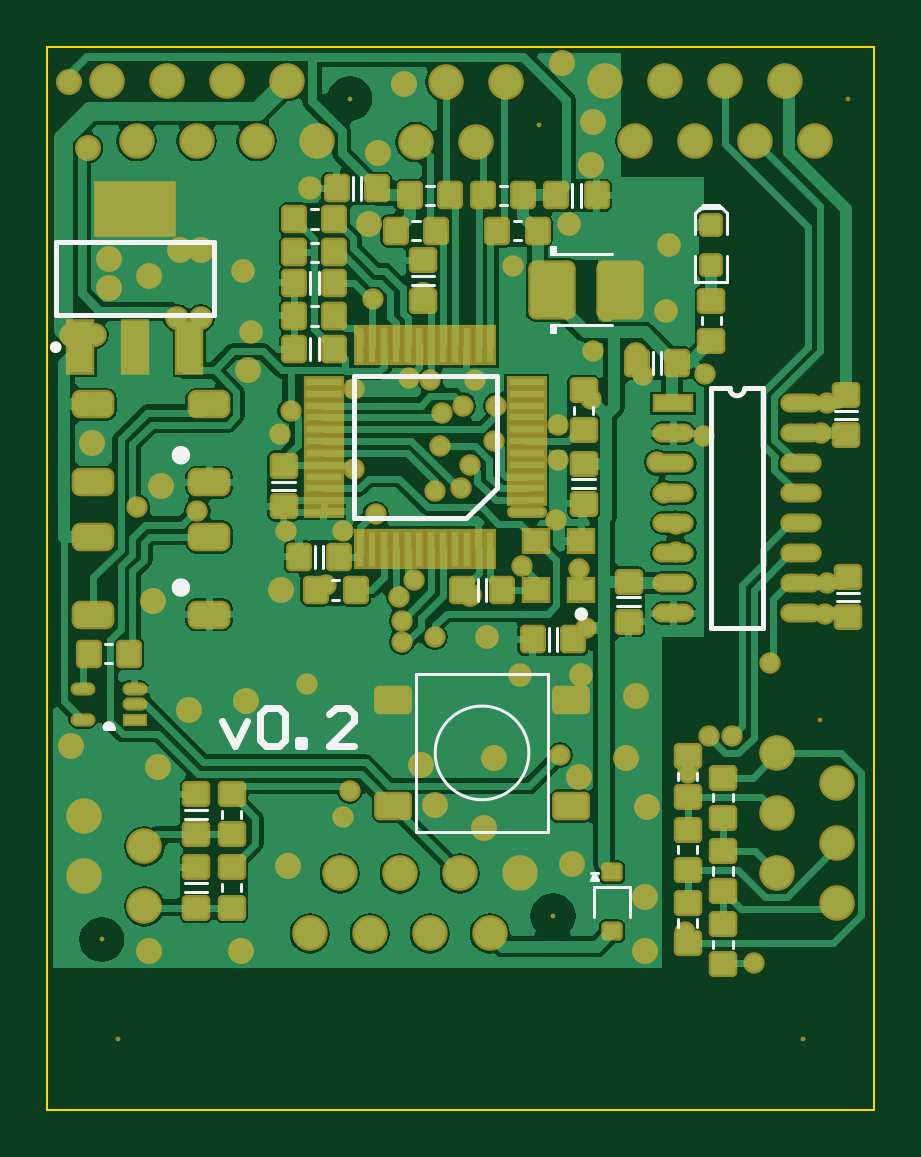
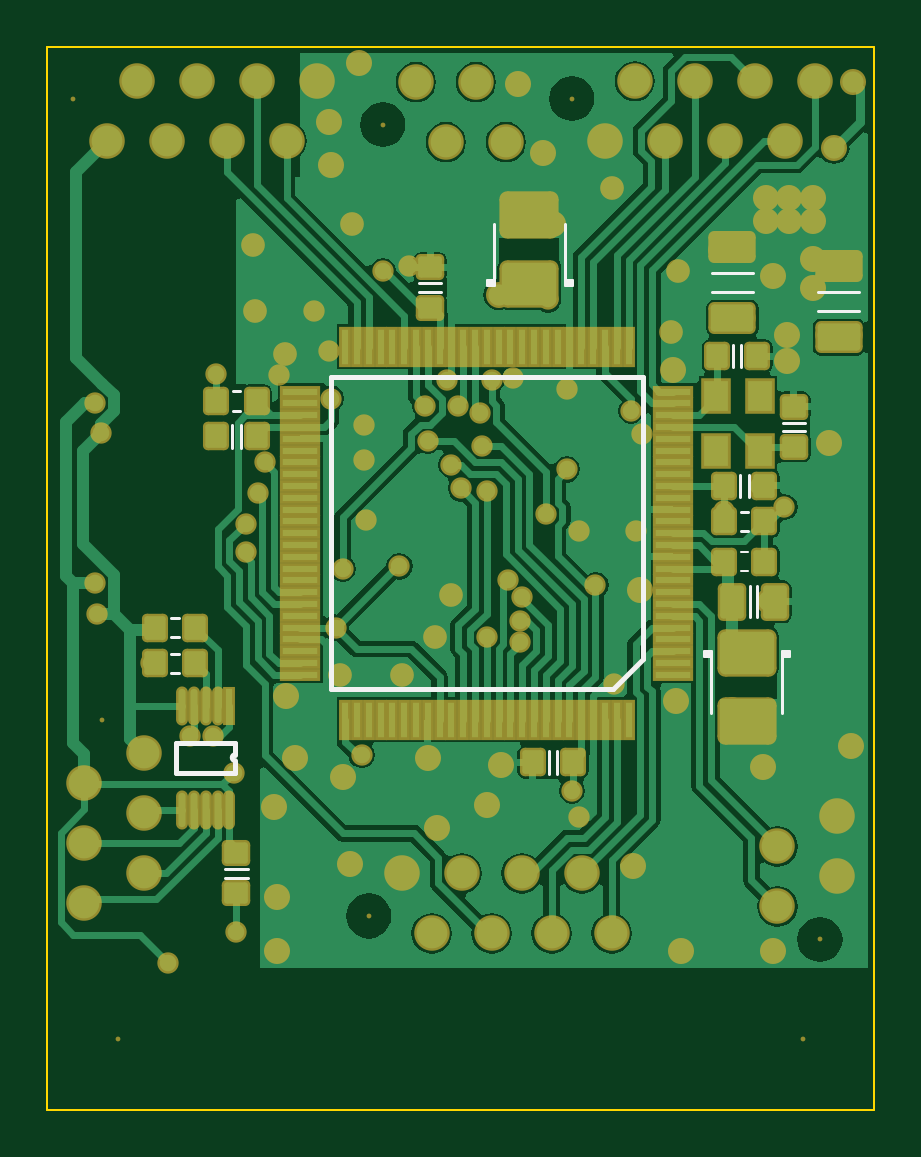
Circuit board: 7 layer files. Board 35.0 x 45.0 mm.
- bottom_copper: bldc-robot-main-board-2016.GBL (33586 bytes)
- bottom_silk: bldc-robot-main-board-2016.GBO (1605 bytes)
- bottom_mask: bldc-robot-main-board-2016.GBS (8063 bytes)
- outline: bldc-robot-main-board-2016.GKO (179 bytes)
- top_copper: bldc-robot-main-board-2016.GTL (44849 bytes)
- top_silk: bldc-robot-main-board-2016.GTO (3809 bytes)
- top_mask: bldc-robot-main-board-2016.GTS (9369 bytes)

=== bottom_copper: bldc-robot-main-board-2016.GBL (33586 bytes, source omitted) ===
=== bottom_silk: bldc-robot-main-board-2016.GBO ===
G04 Layer_Color=32896*
%FSLAX24Y24*%
%MOIN*%
G70*
G01*
G75*
%ADD43C,0.0079*%
%ADD45C,0.0050*%
%ADD75C,0.0040*%
D43*
X10650Y5817D02*
G03*
X10650Y5915I0J49D01*
G01*
Y6118D01*
Y5614D02*
Y5817D01*
Y5614D02*
X11634D01*
Y6118D01*
X10650D02*
X11634D01*
X3852Y7508D02*
Y12211D01*
X9061D01*
Y7002D02*
Y12211D01*
X4358Y7002D02*
X9061D01*
X3852Y7508D02*
X4358Y7002D01*
D45*
X11594Y7601D02*
X11714D01*
X11594Y7281D02*
X11714D01*
X10442Y3867D02*
X10817D01*
X10442Y4007D02*
X10817D01*
X11594Y7872D02*
X11714D01*
X11594Y8191D02*
X11714D01*
X7214Y13771D02*
X7589D01*
X7214Y13631D02*
X7589D01*
X10700Y11033D02*
Y11408D01*
X10560Y11033D02*
Y11408D01*
X10570Y11971D02*
X10690D01*
X10570Y11651D02*
X10690D01*
X5424Y5600D02*
Y5975D01*
X5284Y5600D02*
Y5975D01*
X2717Y7598D02*
X2835D01*
X2717Y7559D02*
X2835D01*
Y7638D01*
X1417Y7559D02*
Y7638D01*
Y7559D02*
X1535D01*
X1417Y7598D02*
X1535D01*
Y6614D02*
Y7638D01*
X1417D02*
X1535D01*
X2717D02*
X2835D01*
X2717Y6614D02*
Y7638D01*
X2067Y8208D02*
Y8721D01*
X1949Y8208D02*
Y8721D01*
X2095Y10206D02*
Y10581D01*
X2235Y10206D02*
Y10581D01*
X2213Y12372D02*
Y12747D01*
X2353Y12372D02*
Y12747D01*
X2105Y9963D02*
X2225D01*
X2105Y9643D02*
X2225D01*
X1151Y11448D02*
X1526D01*
X1151Y11308D02*
X1526D01*
X5039Y13780D02*
X5157D01*
X5039Y13819D02*
X5157D01*
X5039Y13740D02*
Y13819D01*
X6457Y13740D02*
Y13819D01*
X6339D02*
X6457D01*
X6339Y13780D02*
X6457D01*
X6339Y13740D02*
Y14764D01*
Y13740D02*
X6457D01*
X5039D02*
X5157D01*
Y14764D01*
X246Y13622D02*
X936D01*
X246Y13307D02*
X936D01*
X2017Y13937D02*
X2707D01*
X2017Y13622D02*
X2707D01*
D75*
X2105Y8974D02*
X2225D01*
X2105Y9294D02*
X2225D01*
M02*

=== bottom_mask: bldc-robot-main-board-2016.GBS (8063 bytes, source omitted) ===
=== outline: bldc-robot-main-board-2016.GKO ===
G04 Layer_Color=16711935*
%FSLAX24Y24*%
%MOIN*%
G70*
G01*
G75*
%ADD76C,0.0039*%
D76*
X-0Y0D02*
X13780D01*
X-0D02*
Y17717D01*
X13780Y0D02*
Y17717D01*
X-0Y17717D02*
X13780D01*
M02*

=== top_copper: bldc-robot-main-board-2016.GTL (44849 bytes, source omitted) ===
=== top_silk: bldc-robot-main-board-2016.GTO ===
G04 Layer_Color=65535*
%FSLAX24Y24*%
%MOIN*%
G70*
G01*
G75*
%ADD28C,0.0118*%
%ADD29C,0.0157*%
%ADD43C,0.0079*%
%ADD44C,0.0098*%
%ADD45C,0.0050*%
D28*
X2913Y6483D02*
X3123Y6063D01*
X3333Y6483D01*
X3543Y6588D02*
X3648Y6693D01*
X3858D01*
X3963Y6588D01*
Y6168D01*
X3858Y6063D01*
X3648D01*
X3543Y6168D01*
Y6588D01*
X4173Y6063D02*
Y6168D01*
X4278D01*
Y6063D01*
X4173D01*
X5117D02*
X4698D01*
X5117Y6483D01*
Y6588D01*
X5012Y6693D01*
X4803D01*
X4698Y6588D01*
D29*
X8937Y8258D02*
G03*
X8937Y8258I-39J0D01*
G01*
X2304Y10906D02*
G03*
X2304Y10906I-79J0D01*
G01*
Y8701D02*
G03*
X2304Y8701I-79J0D01*
G01*
D43*
X1088Y6368D02*
G03*
X960Y6368I-64J0D01*
G01*
X11371Y12022D02*
G03*
X11621Y12022I125J0D01*
G01*
X7486Y10362D02*
Y12230D01*
X5112D02*
X7486D01*
X5112Y9856D02*
Y12230D01*
Y9856D02*
X6980D01*
X7486Y10362D01*
X960Y6368D02*
X1087D01*
X961D02*
X1088D01*
X11067Y8022D02*
Y12022D01*
Y8022D02*
X11925D01*
Y12022D01*
X11621D02*
X11925D01*
X11067D02*
X11371D01*
X138Y13248D02*
X2776D01*
X138Y14468D02*
X2776D01*
X138Y13248D02*
Y14468D01*
X2776Y13248D02*
Y14468D01*
D44*
X187Y12707D02*
G03*
X187Y12707I-49J0D01*
G01*
D45*
X8025Y5945D02*
G03*
X8025Y5945I-781J0D01*
G01*
X9097Y11594D02*
Y11714D01*
X8777Y11594D02*
Y11714D01*
X4389Y14451D02*
X4509D01*
X4389Y14131D02*
X4509D01*
X4389Y15003D02*
X4509D01*
X4389Y14683D02*
X4509D01*
X11420Y5137D02*
Y5257D01*
X11100Y5137D02*
Y5257D01*
X11420Y3916D02*
Y4036D01*
X11100Y3916D02*
Y4036D01*
X11420Y2696D02*
Y2816D01*
X11100Y2696D02*
Y2816D01*
X10509Y5491D02*
Y5611D01*
X10829Y5491D02*
Y5611D01*
X10509Y4271D02*
Y4391D01*
X10829Y4271D02*
Y4391D01*
X10509Y3050D02*
Y3170D01*
X10829Y3050D02*
Y3170D01*
X10925Y15069D02*
X11201D01*
X10797Y13799D02*
Y14232D01*
X11329Y13799D02*
Y14232D01*
X10797Y13799D02*
X11329D01*
X10797Y14587D02*
Y14941D01*
X11329Y14587D02*
Y14941D01*
X11250Y15020D02*
X11329Y14941D01*
X11201Y15069D02*
X11260Y15010D01*
X10856Y15000D02*
X10925Y15069D01*
X10876Y15020D02*
X11250D01*
X10797Y14941D02*
X10876Y15020D01*
X11223Y13090D02*
Y13210D01*
X10903Y13090D02*
Y13210D01*
X9498Y8535D02*
X9873D01*
X9498Y8395D02*
X9873D01*
X8355Y7647D02*
Y8022D01*
X8495Y7647D02*
Y8022D01*
X8750Y10503D02*
X9124D01*
X8750Y10363D02*
X9124D01*
X9114Y3711D02*
X9705D01*
Y3215D02*
Y3711D01*
X9114Y3215D02*
Y3711D01*
X9055Y3937D02*
X9173D01*
X9055Y3819D02*
X9173D01*
X9055D02*
X9114Y3937D01*
X9173Y3819D01*
X9114D02*
Y3937D01*
X8425Y12953D02*
Y13071D01*
X8465Y12953D02*
Y13071D01*
X8386Y12953D02*
X8465D01*
X8386Y14370D02*
X8465D01*
Y14252D02*
Y14370D01*
X8425Y14252D02*
Y14370D01*
X8386Y14252D02*
X9409D01*
X8386D02*
Y14370D01*
Y12953D02*
Y13071D01*
X9409D01*
X7314Y8474D02*
Y8849D01*
X7174Y8474D02*
Y8849D01*
X4743Y8501D02*
X4863D01*
X4743Y8821D02*
X4863D01*
X4458Y9025D02*
Y9400D01*
X4598Y9025D02*
Y9400D01*
X6072Y13749D02*
X6447D01*
X6072Y13889D02*
X6447D01*
X3750Y10464D02*
X4124D01*
X3750Y10324D02*
X4124D01*
X4519Y12490D02*
Y12865D01*
X4379Y12490D02*
Y12865D01*
X4389Y13388D02*
X4509D01*
X4389Y13068D02*
X4509D01*
X4519Y13592D02*
Y13967D01*
X4379Y13592D02*
Y13967D01*
X6082Y14806D02*
X6202D01*
X6082Y14486D02*
X6202D01*
X6318Y15076D02*
X6438D01*
X6318Y15396D02*
X6438D01*
X8749Y15049D02*
Y15424D01*
X8889Y15049D02*
Y15424D01*
X5087Y15167D02*
Y15542D01*
X5227Y15167D02*
Y15542D01*
X7538Y15076D02*
X7658D01*
X7538Y15396D02*
X7658D01*
X7775Y14806D02*
X7895D01*
X7775Y14486D02*
X7895D01*
X3231Y4861D02*
Y4981D01*
X2911Y4861D02*
Y4981D01*
X3231Y3641D02*
Y3761D01*
X2911Y3641D02*
Y3761D01*
X2293Y4991D02*
X2668D01*
X2293Y4851D02*
X2668D01*
X2293Y3771D02*
X2668D01*
X2293Y3631D02*
X2668D01*
X13159Y8473D02*
X13534D01*
X13159Y8613D02*
X13534D01*
X13120Y11645D02*
X13495D01*
X13120Y11505D02*
X13495D01*
X10087Y12253D02*
Y12628D01*
X10227Y12253D02*
Y12628D01*
X964Y7438D02*
X1084D01*
X964Y7758D02*
X1084D01*
X8344Y4626D02*
Y7264D01*
X6144Y4626D02*
Y7264D01*
X8344D01*
X6144Y4626D02*
X8344D01*
M02*

=== top_mask: bldc-robot-main-board-2016.GTS (9369 bytes, source omitted) ===
